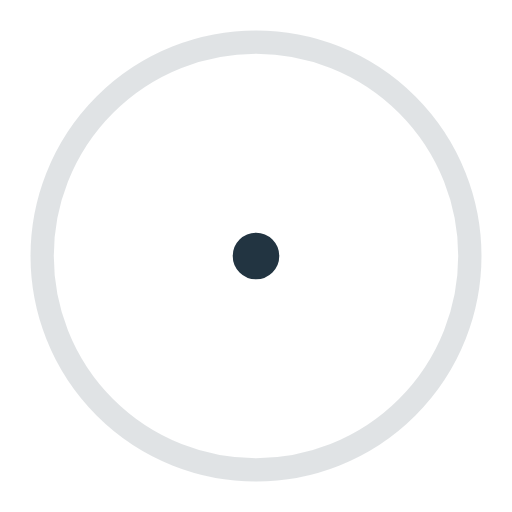
t = 0.00 s
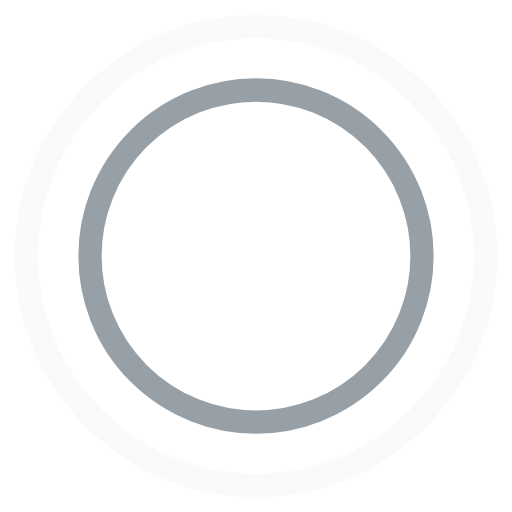
t = 0.45 s
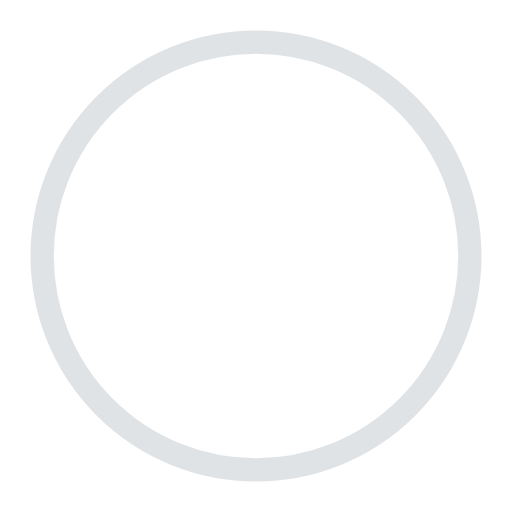
t = 0.90 s
t = 1.35 s: frame unchanged from t = 0.45 s, image omitted

The animated SVG that drew these frames (rendered in a browser with its animation timeline set to each time). Animation: 4 SMIL elements (animate=4); one cycle of 1.80 s, repeats indefinitely.

<!-- By Sam Herbert (@sherb), for everyone. More @ http://goo.gl/7AJzbL -->
<svg width="44" height="44" viewBox="0 0 44 44" xmlns="http://www.w3.org/2000/svg" stroke="#223441">
    <g fill="none" fill-rule="evenodd" stroke-width="2">
        <circle cx="22" cy="22" r="1">
            <animate attributeName="r"
                begin="0s" dur="1.8s"
                values="1; 20"
                calcMode="spline"
                keyTimes="0; 1"
                keySplines="0.165, 0.84, 0.44, 1"
                repeatCount="indefinite" />
            <animate attributeName="stroke-opacity"
                begin="0s" dur="1.8s"
                values="1; 0"
                calcMode="spline"
                keyTimes="0; 1"
                keySplines="0.3, 0.61, 0.355, 1"
                repeatCount="indefinite" />
        </circle>
        <circle cx="22" cy="22" r="1">
            <animate attributeName="r"
                begin="-0.9s" dur="1.8s"
                values="1; 20"
                calcMode="spline"
                keyTimes="0; 1"
                keySplines="0.165, 0.84, 0.44, 1"
                repeatCount="indefinite" />
            <animate attributeName="stroke-opacity"
                begin="-0.9s" dur="1.8s"
                values="1; 0"
                calcMode="spline"
                keyTimes="0; 1"
                keySplines="0.3, 0.61, 0.355, 1"
                repeatCount="indefinite" />
        </circle>
    </g>
</svg>
